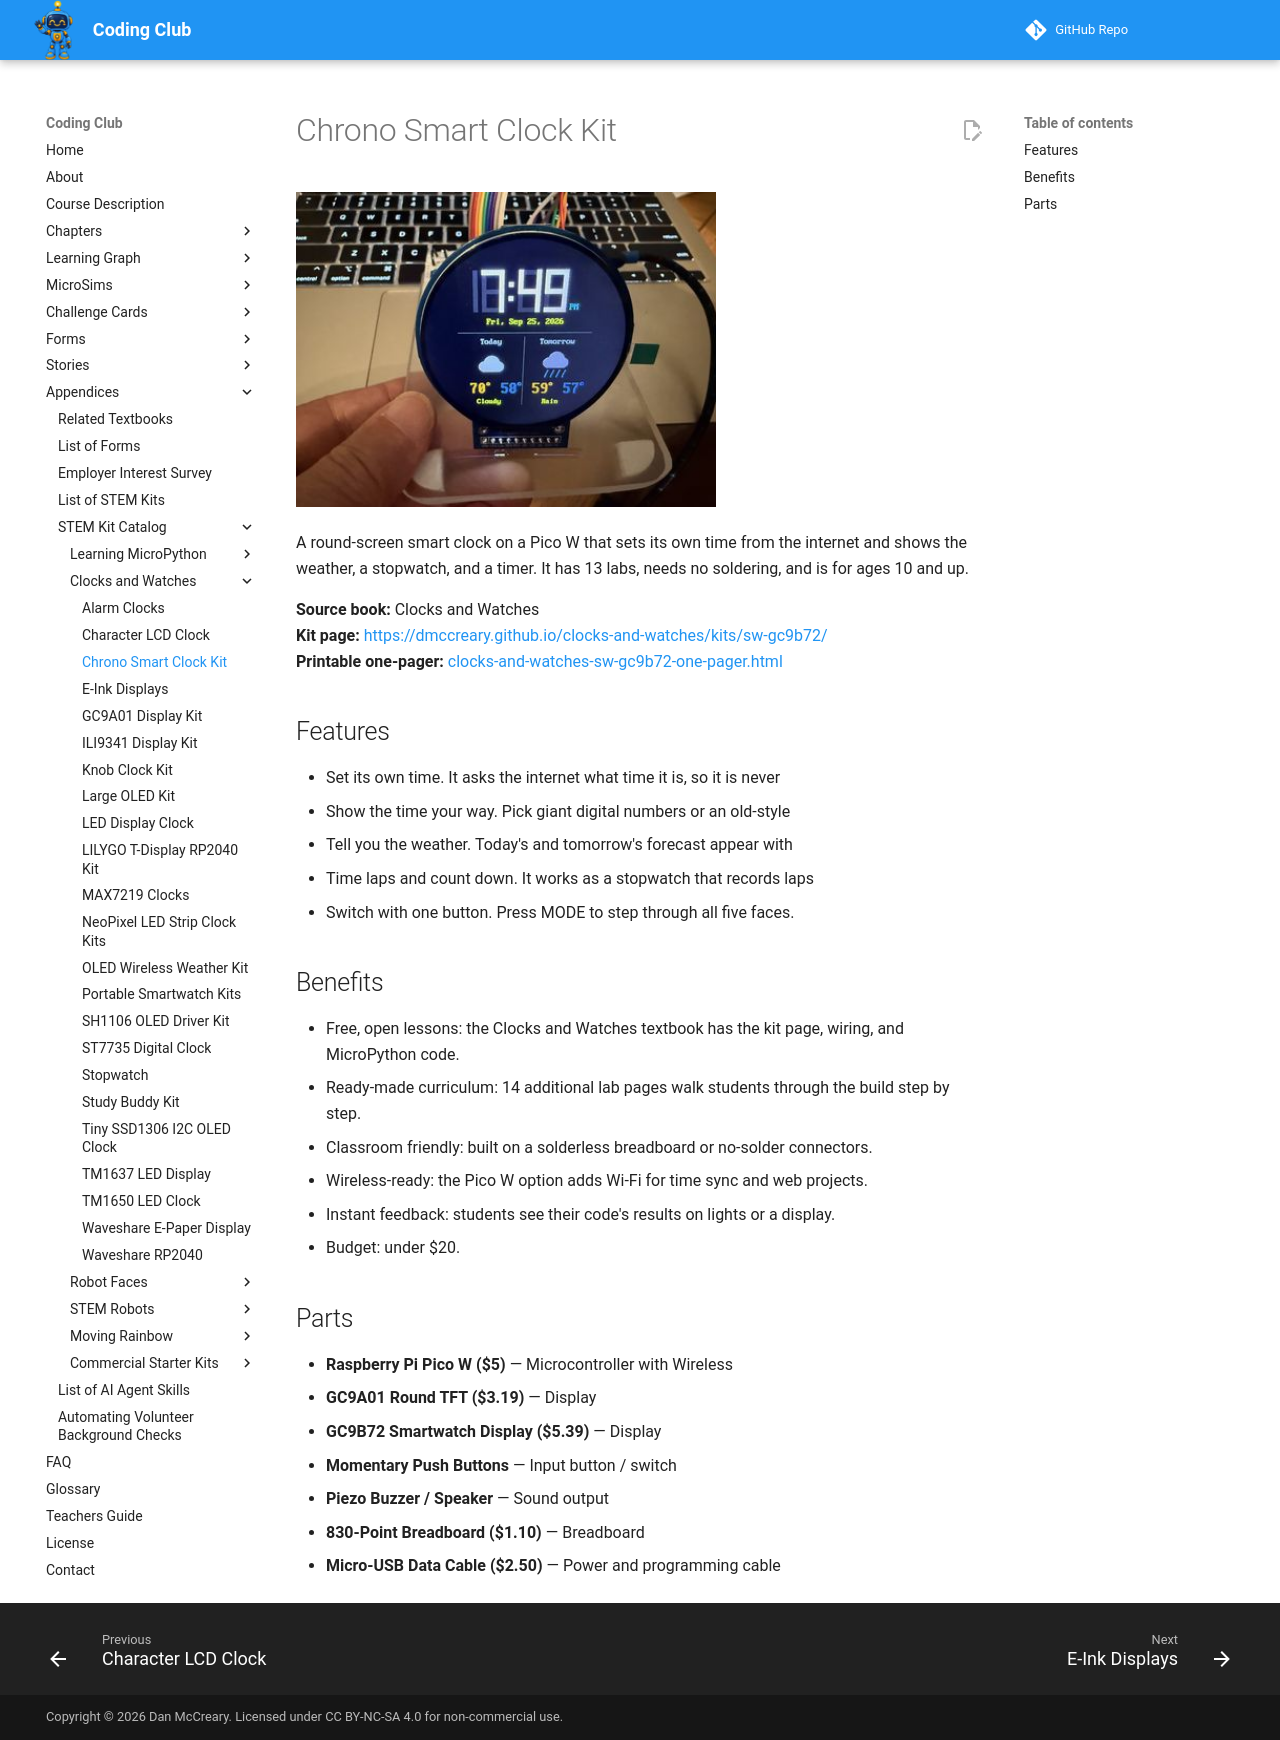

repository: dmccreary/coding-club · page: kits/clocks-and-watches-sw-gc9b72/index.html · generator: mkdocs

---
title: "Chrono Smart Clock Kit"
description: "A round-screen smart clock on a Pico W that sets its own time from the internet and shows the weather, a stopwatch, and a timer. It has 13 labs, needs no s"
image: kits/clocks-and-watches-sw-gc9b72/clocks-and-watches-sw-gc9b72.jpg
---

# Chrono Smart Clock Kit

![Chrono Smart Clock Kit](clocks-and-watches-sw-gc9b72.jpg){ width="420" }

A round-screen smart clock on a Pico W that sets its own time from the internet and shows the weather, a stopwatch, and a timer. It has 13 labs, needs no soldering, and is for ages 10 and up.

**Source book:** Clocks and Watches  
**Kit page:** [https://dmccreary.github.io/clocks-and-watches/kits/sw-gc9b72/](https://dmccreary.github.io/clocks-and-watches/kits/sw-gc9b72/)  
**Printable one-pager:** [clocks-and-watches-sw-gc9b72-one-pager.html](clocks-and-watches-sw-gc9b72-one-pager.html)

## Features

- Set its own time. It asks the internet what time it is, so it is never
- Show the time your way. Pick giant digital numbers or an old-style
- Tell you the weather. Today's and tomorrow's forecast appear with
- Time laps and count down. It works as a stopwatch that records laps
- Switch with one button. Press MODE to step through all five faces.

## Benefits

- Free, open lessons: the Clocks and Watches textbook has the kit page, wiring, and MicroPython code.
- Ready-made curriculum: 14 additional lab pages walk students through the build step by step.
- Classroom friendly: built on a solderless breadboard or no-solder connectors.
- Wireless-ready: the Pico W option adds Wi-Fi for time sync and web projects.
- Instant feedback: students see their code's results on lights or a display.
- Budget: under $20.

## Parts

- **Raspberry Pi Pico W ($5)** — Microcontroller with Wireless
- **GC9A01 Round TFT ($3.19)** — Display
- **GC9B72 Smartwatch Display ($5.39)** — Display
- **Momentary Push Buttons** — Input button / switch
- **Piezo Buzzer / Speaker** — Sound output
- **830-Point Breadboard ($1.10)** — Breadboard
- **Micro-USB Data Cable ($2.50)** — Power and programming cable
